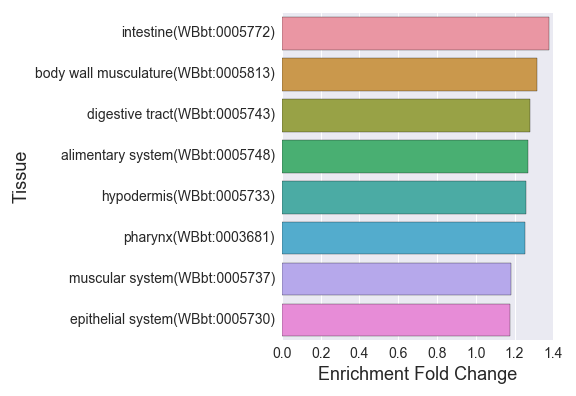

The table this chart was drawn from, first rows:
, Tissue, Expected, Observed, Fold Change, Q value, Enrichment Fold Change
0, muscular system(WBbt:0005737), 230.9, 273.0, 1.182, 0.009629, 1.182
1, intestine(WBbt:0005772), 298.6, 411.0, 1.376, 9.484322270150268e-20, 1.376
2, digestive tract(WBbt:0005743), 383.7, 490.0, 1.277, 9.484322270150268e-20, 1.277
3, alimentary system(WBbt:0005748), 392.8, 499.0, 1.27, 9.484322270150268e-20, 1.27
4, epithelial system(WBbt:0005730), 207.8, 245.0, 1.179, 0.03207, 1.179
5, pharynx(WBbt:0003681), 227.7, 285.0, 1.252, 3.665959877804191e-05, 1.252
6, body wall musculature(WBbt:0005813), 155.3, 204.0, 1.314, 0.0001448, 1.314
7, hypodermis(WBbt:0005733), 187.4, 236.0, 1.26, 0.0003989, 1.26
